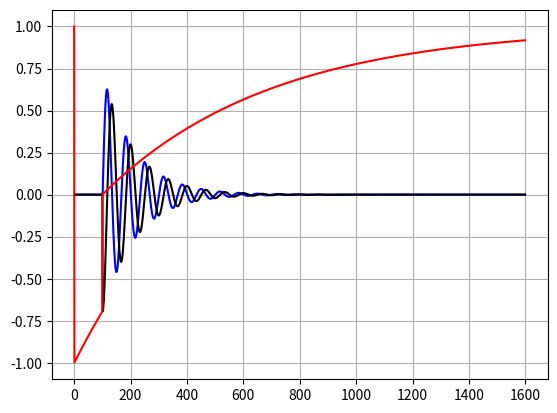

Reproduce this figure in Python.
import numpy as np
from numpy import pi, sin, cos
import matplotlib.pyplot as plt

T1 = 600
T2 = 400
Fo = 15
df = np.arange(0, 50, 0.1)

theta = pi
theta2 = pi/2.0
T = 1600
dT = 1

T2inom = 200
T22 = 1/(1/float(T2) + (1/float(T2inom)))

Rtheta = np.matrix([[1, 0, 0], [0, cos(theta), sin(theta)], [0, -sin(theta), cos(theta)]])
Rtheta2 = np.matrix([[1, 0, 0], [0, cos(theta2), sin(theta2)], [0, -sin(theta2), cos(theta2)]])
E1 = np.exp(-dT/float(T1))
E2 = np.exp(-dT/float(T2))
E = np.matrix([[E2, 0, 0], [0, E2, 0], [0, 0, E1]])
B = np.matrix([0, 0, 1 - E1])

Tn1 = 100

N0 = int(T/float(dT))
N1 = int(Tn1/float(dT))
N2 = N0 - N1

M = np.zeros((N0, 3))
Ms = np.zeros((N0, 3))

M[0] = [0, 0, 1]

for f in range(0, len(df)):
    phi = 2*pi*(df[f])*dT/1000.0
    Rphi = np.matrix([[cos(phi), -sin(phi), 0], [sin(phi), cos(phi), 0], [0, 0, 1]])
    M[1] = Rtheta @ M[0] + B

    for k in range(2, N1 + 1):
        M[k] = E @ Rphi @ M[k - 1] + B

    M[N1 + 1] = Rtheta2 @ M[N1] + B

    for k in range(1, N2 - 1):
        M[k + N1 + 1] = E @ Rphi @ M[k + N1] + B

    g = T22 / ((1 + (df[f] - Fo)**2) * (2*pi*T22/1000)**2)

    Ms[:, 0] = g*M[:, 0] + Ms[:, 0]
    Ms[:, 1] = g*M[:, 1] + Ms[:, 1]
    Ms[:, 2] = g*M[:, 2] + Ms[:, 2]

Ms = Ms/max(Ms[0])

tempo = np.arange(0, N0).T * dT

# ===== Graficando Resultados =====

# plt.plot(tempo, CurvaT22, 'y')
plt.plot(tempo, Ms[:, 0], 'b')
plt.plot(tempo, Ms[:, 1], 'k')
plt.plot(tempo, Ms[:, 2], 'r')
plt.grid()

plt.show()
